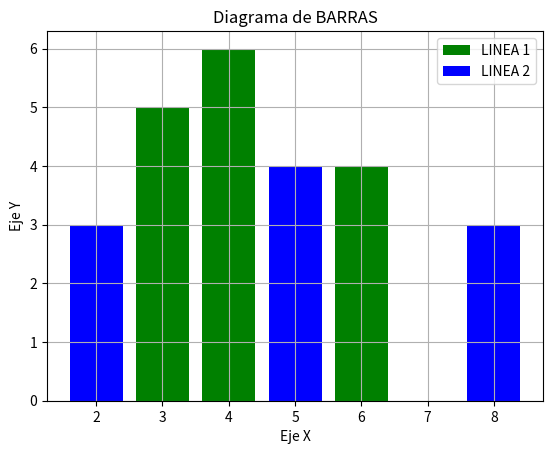

Python code for this plot:
import numpy as np
import matplotlib.pyplot as plt

#DEFINIR DATOS

x1 = [3,4,5,6]
y1 = [5,6,3,4]
x2 = [2,5,8]
y2 = [3,4,3]

#APLICAMOS CONFIGURACION DE CARACTERISTICAS DEL GRAFICO

plt.bar(x1,y1,label="LINEA 1", linewidth=4,  color ="green")
plt.bar(x2,y2,label="LINEA 2", linewidth=4,  color ="blue")

#DEFINIR TITULO PARA EL GRAFICO

plt.title("Diagrama de BARRAS")
plt.ylabel("Eje Y")
plt.xlabel("Eje X")

#MOSTRAR LEYENDA , CUADRICULA Y FIGURA(GRAFICO)

plt.legend()
plt.grid()
plt.show()
